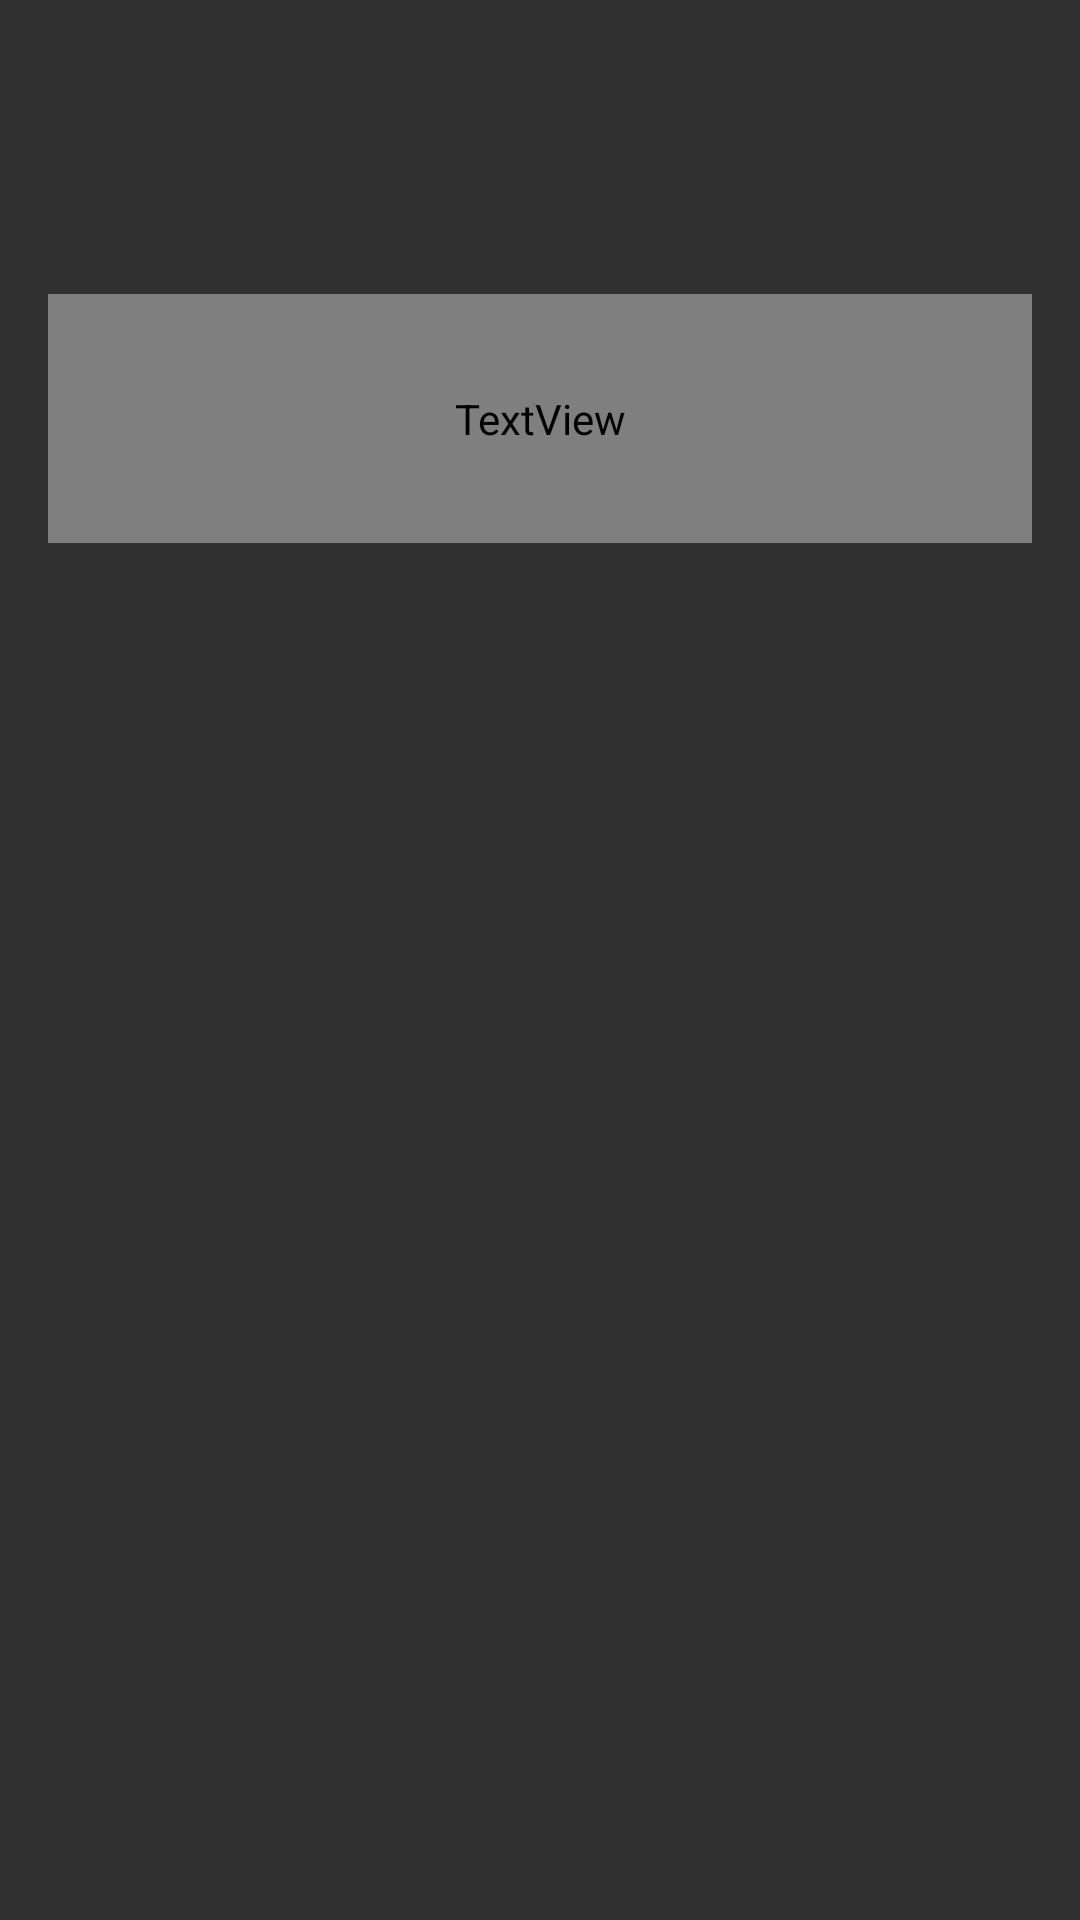

This screen was rendered from an Android layout file. Write that file and the resources it references.
<!-- AndroidManifest.xml: application theme Theme.AppCompat.NoActionBar -->
<!-- res/layout/activity_chooser.xml -->
<?xml version="1.0" encoding="utf-8"?>
<LinearLayout xmlns:android="http://schemas.android.com/apk/res/android"
    xmlns:app="http://schemas.android.com/apk/res-auto"
    xmlns:tools="http://schemas.android.com/tools"
    android:layout_width="match_parent"
    android:layout_height="match_parent"
    android:paddingTop="@dimen/activity_vertical_margin"
    android:paddingBottom="@dimen/activity_vertical_margin"
    android:paddingLeft="@dimen/activity_horizontal_margin"
    android:paddingRight="@dimen/activity_horizontal_margin"
    android:orientation="vertical"
    tools:context=".activity.ChooserActivity">

    <ImageView
        android:id="@+id/imageView"
        android:contentDescription="@string/app_name"
        android:layout_width="match_parent"
        android:layout_height="50dp"
        android:layout_marginTop="32dp"
        app:srcCompat="@drawable/logo_mlkit" />

    <TextView
        android:layout_width="match_parent"
        android:layout_height="wrap_content"
        android:paddingTop="32dp"
        android:paddingBottom="32dp"
        android:fontFamily="google-sans"
        android:gravity="center_horizontal"
        android:text="@string/app_name"
        android:textColor="@color/white"
        android:textSize="18sp"/>

    <ListView
        android:id="@+id/test_activity_list_view"
        android:layout_width="match_parent"
        android:layout_height="match_parent"/>

</LinearLayout>
<!-- resources referenced by this layout -->
<resources>
  <dimen name="activity_horizontal_margin">16dp</dimen>
  <dimen name="activity_vertical_margin">16dp</dimen>
  <string name="app_name">MLKitPoseDetector</string>
  <!-- not gathered from this repository: default colours our renderer supplied (Android Studio template values) -->
  <color name="white">#FFFFFFFF</color>
</resources>
